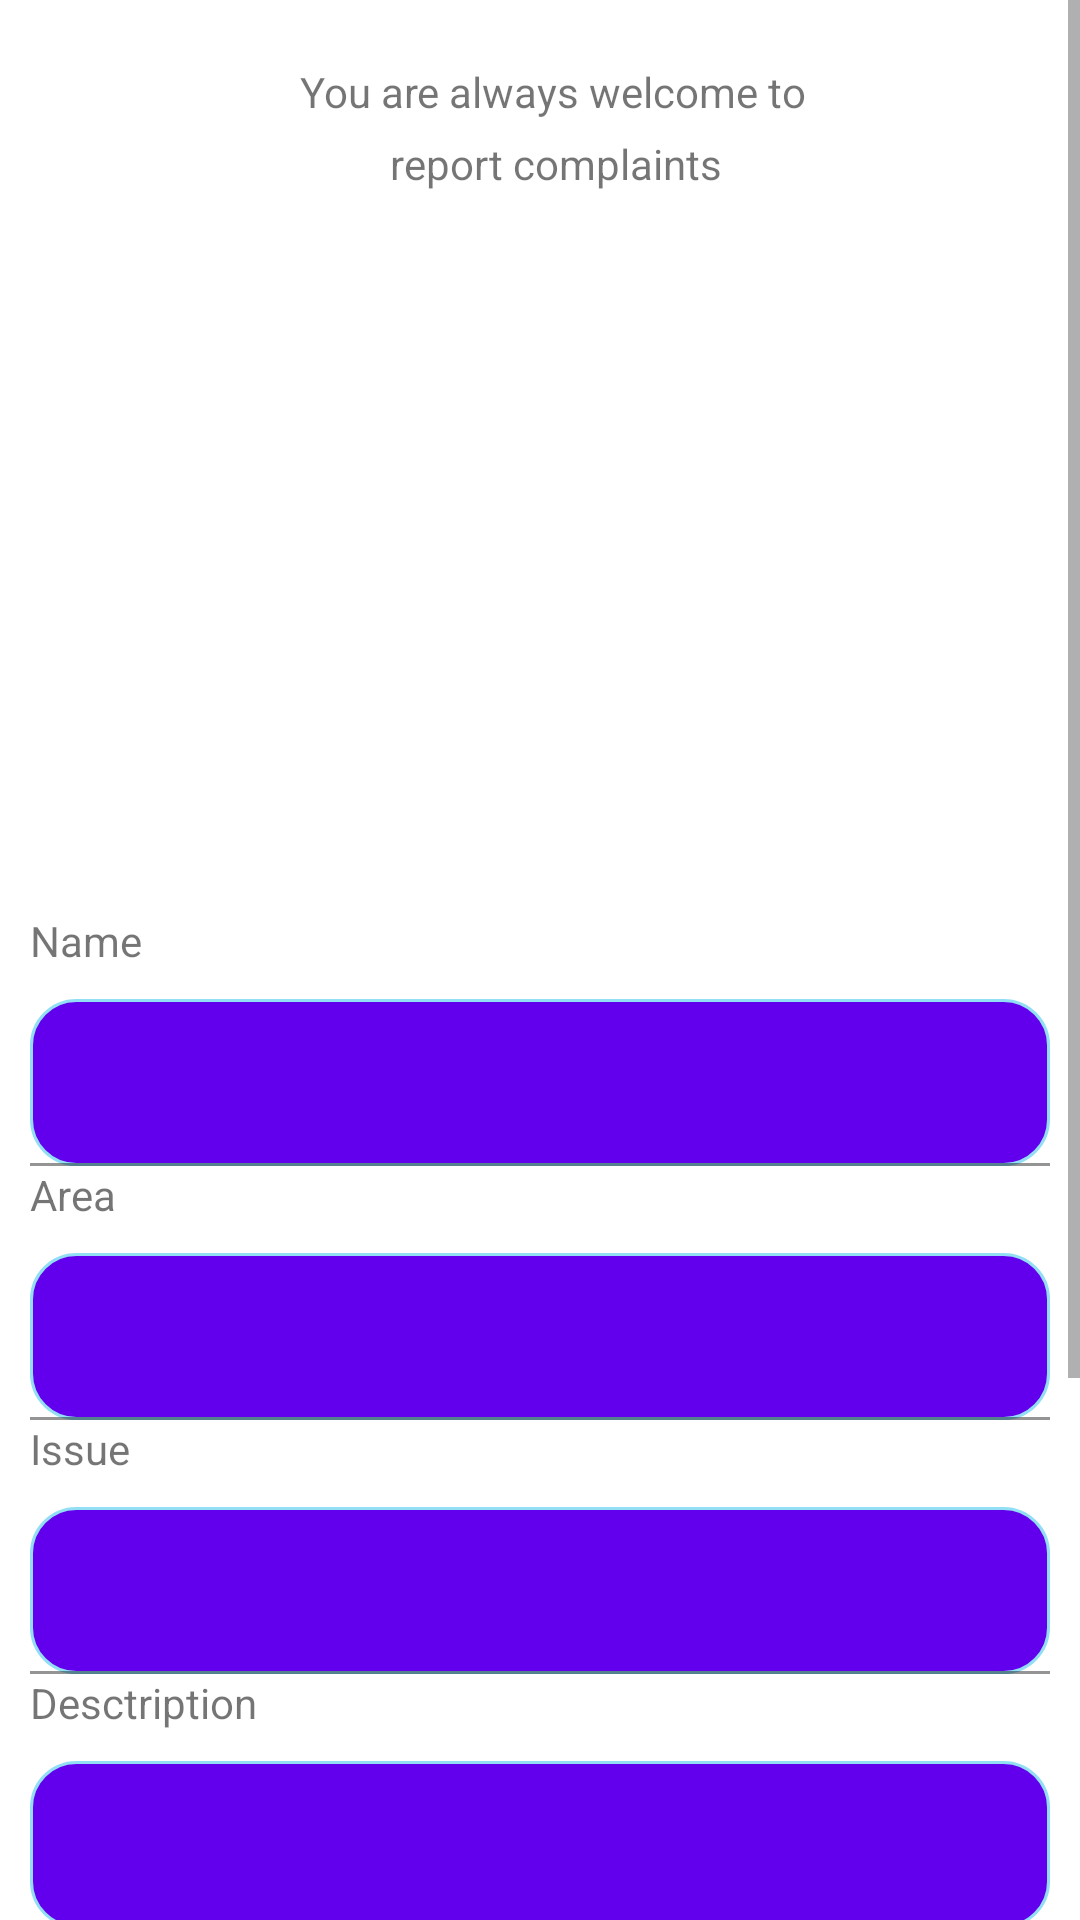

Reconstruct the res/layout file that produces this screen, plus the resources it refers to.
<!-- AndroidManifest.xml: application theme Theme.IceCube -->
<!-- res/layout/activity_complaints_insert.xml -->
<?xml version="1.0" encoding="utf-8"?>
<ScrollView xmlns:android="http://schemas.android.com/apk/res/android"
    xmlns:app="http://schemas.android.com/apk/res-auto"
    xmlns:tools="http://schemas.android.com/tools"
    android:layout_width="match_parent"
    android:layout_height="match_parent"
    tools:context=".activities.hiruni.ComplaintsInsert">


    <RelativeLayout
        android:layout_width="match_parent"
        android:layout_height="wrap_content">



        <LinearLayout
            android:layout_width="match_parent"
            android:layout_height="wrap_content"
            android:orientation="vertical"
            android:layout_marginTop="1dp"
            android:padding="10dp">

            <TextView
                android:layout_marginTop="10dp"
                android:layout_width="match_parent"
                android:layout_height="wrap_content"

                android:layout_marginLeft="90dp"
                android:text="You are always welcome to " />

            <TextView
                android:layout_marginTop="5dp"
                android:layout_width="match_parent"
                android:layout_height="wrap_content"

                android:layout_marginLeft="120dp"
                android:text="report complaints" />

            <ImageView
                android:id="@+id/Profile_Image"
                android:layout_width="400dp"
                android:layout_height="200dp"
             android:layout_marginLeft="-20dp"
                android:src="@drawable/complaintsh"
                android:layout_marginTop="20dp"/>

            <TextView
                android:layout_marginTop="20dp"
                android:layout_width="match_parent"
                android:layout_height="wrap_content"

                android:text="Name" />

            <com.google.android.material.textfield.TextInputLayout
                android:layout_width="match_parent"
                android:layout_height="wrap_content">

                <com.google.android.material.textfield.TextInputEditText
                    android:id="@+id/name"
                    android:layout_width="match_parent"
                    android:layout_height="wrap_content"
                    android:background="@drawable/edit_background"
                    android:layout_marginTop="10dp"/>

            </com.google.android.material.textfield.TextInputLayout>





            <TextView

                android:layout_width="match_parent"
                android:layout_height="wrap_content"
                android:text="Area" />

            <com.google.android.material.textfield.TextInputLayout
                android:layout_width="match_parent"
                android:layout_height="wrap_content">

                <com.google.android.material.textfield.TextInputEditText
                    android:id="@+id/area"
                    android:layout_width="match_parent"
                    android:layout_height="wrap_content"
                    android:background="@drawable/edit_background"
                    android:layout_marginTop="10dp"/>

            </com.google.android.material.textfield.TextInputLayout>



            <TextView

                android:layout_width="match_parent"
                android:layout_height="wrap_content"
                android:text="Issue" />

            <com.google.android.material.textfield.TextInputLayout
                android:layout_width="match_parent"
                android:layout_height="wrap_content">

                <com.google.android.material.textfield.TextInputEditText
                    android:id="@+id/issue"
                    android:layout_width="match_parent"
                    android:layout_height="wrap_content"
                    android:background="@drawable/edit_background"
                    android:layout_marginTop="10dp"/>

            </com.google.android.material.textfield.TextInputLayout>



            <TextView

                android:layout_width="match_parent"
                android:layout_height="wrap_content"
                android:text="Desctription" />

            <com.google.android.material.textfield.TextInputLayout
                android:layout_width="match_parent"
                android:layout_height="wrap_content">

                <com.google.android.material.textfield.TextInputEditText
                    android:id="@+id/dis"
                    android:layout_width="match_parent"
                    android:layout_height="wrap_content"
                    android:background="@drawable/edit_background"
                    android:layout_marginTop="10dp"/>

            </com.google.android.material.textfield.TextInputLayout>



            <TextView

                android:layout_width="match_parent"
                android:layout_height="wrap_content"
                android:text="Phone Number" />

            <com.google.android.material.textfield.TextInputLayout
                android:layout_width="match_parent"
                android:layout_height="wrap_content">

                <com.google.android.material.textfield.TextInputEditText
                    android:id="@+id/phone"
                    android:layout_width="match_parent"
                    android:layout_height="wrap_content"
                    android:background="@drawable/edit_background"
                    android:layout_marginTop="10dp"/>

            </com.google.android.material.textfield.TextInputLayout>

            <TextView

                android:layout_width="match_parent"
                android:layout_height="wrap_content"
                android:text="Date" />

            <com.google.android.material.textfield.TextInputLayout
                android:layout_width="match_parent"
                android:layout_height="wrap_content">

                <com.google.android.material.textfield.TextInputEditText
                    android:id="@+id/date"
                    android:layout_width="match_parent"
                    android:layout_height="wrap_content"
                    android:background="@drawable/edit_background"
                    android:layout_marginTop="10dp"/>

            </com.google.android.material.textfield.TextInputLayout>





<LinearLayout
    android:layout_width="match_parent"
    android:layout_height="wrap_content">



    <Button
        android:id="@+id/save"
        android:layout_width="155dp"
        android:layout_height="50dp"
        android:layout_marginStart="10dp"
        android:layout_marginTop="10dp"
        android:layout_marginEnd="10dp"
        android:layout_marginBottom="10dp"
        android:backgroundTint="@color/blue"
        android:text="Save" />

    <Button
        android:id="@+id/discard"
        android:layout_width="150dp"
        android:layout_height="50dp"
        android:layout_marginStart="10dp"
        android:layout_marginTop="10dp"
        android:layout_marginEnd="10dp"
        android:layout_marginBottom="10dp"
        android:backgroundTint="@color/red"
        android:text="Discard" />
</LinearLayout>



        </LinearLayout>

    </RelativeLayout>













</ScrollView>
<!-- resources referenced by this layout -->
<resources>
  <color name="red">#CFFF001F</color>
  <!-- drawable edit_background (drawable) -->
  <?xml version="1.0" encoding="utf-8"?>
  <shape xmlns:android="http://schemas.android.com/apk/res/android">
  
      <stroke android:color="#92DEF4"
          android:width="1dp"/>
      <solid android:color="@color/colorPrimary"/>
      <corners android:radius="15dp"/>
  
  
  
  </shape>
  <style name="Theme.IceCube" parent="Theme.MaterialComponents.DayNight.NoActionBar">
          
          <item name="colorPrimary">#3d7aff</item>
          <item name="colorPrimaryVariant">@color/purple_700</item>
          <item name="colorOnPrimary">@color/white</item>
          
          <item name="colorSecondary">@color/teal_200</item>
          <item name="colorSecondaryVariant">@color/teal_700</item>
          <item name="colorOnSecondary">@color/black</item>
          
          <item name="android:statusBarColor">?attr/colorPrimaryVariant</item>
          
          <item name="android:toolbarStyle">@style/Theme.IceCube.AppBar</item>
      </style>
  <color name="purple_700">#FF3700B3</color>
  <color name="white">#FFFFFFFF</color>
  <color name="teal_200">#FF03DAC5</color>
  <color name="teal_700">#FF018786</color>
  <color name="black">#FF000000</color>
  <style name="Theme.IceCube.AppBar">
          <item name="backgroundColor">@color/transparent</item>
      </style>
  <color name="transparent">#00FFFFFF</color>
  <!-- not gathered from this repository: default colours our renderer supplied (Android Studio template values) -->
  <color name="colorPrimary">#FF6200EE</color>
</resources>
